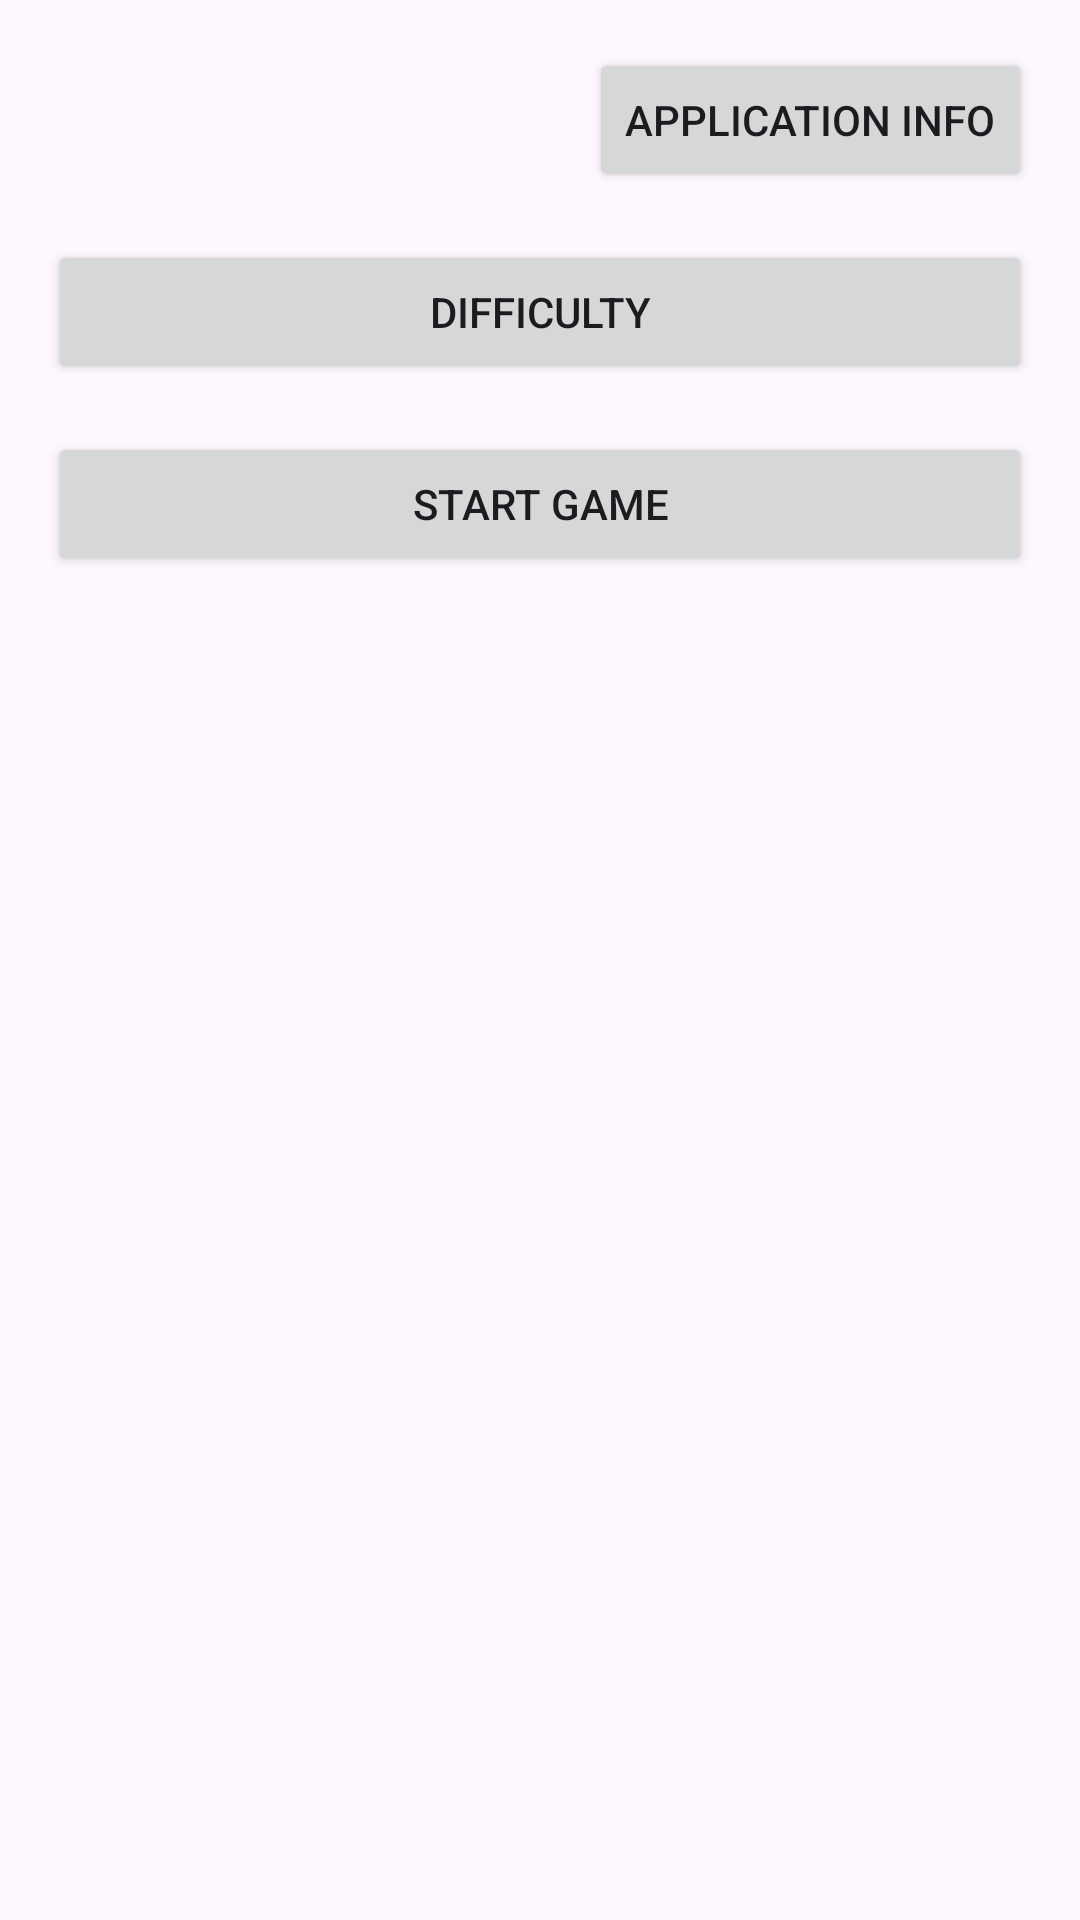

Android layout source for this screen:
<!-- AndroidManifest.xml: application theme Theme.AndroidTrivial -->
<!-- res/layout/activity_home.xml -->
<?xml version="1.0" encoding="utf-8"?>
<androidx.constraintlayout.widget.ConstraintLayout xmlns:android="http://schemas.android.com/apk/res/android"
    xmlns:app="http://schemas.android.com/apk/res-auto"
    android:layout_width="match_parent"
    android:layout_height="match_parent"
    android:padding="16dp">

    <Button
        android:id="@+id/buttonInfo"
        android:layout_width="0dp"
        android:layout_height="wrap_content"
        android:text="Application Info"
        app:layout_constraintEnd_toEndOf="parent"
        app:layout_constraintTop_toTopOf="parent" />

    <Button
        android:id="@+id/buttonDifficulty"
        android:layout_width="0dp"
        android:layout_height="wrap_content"
        android:layout_marginTop="16dp"
        android:text="Difficulty"
        app:layout_constraintEnd_toEndOf="parent"
        app:layout_constraintStart_toStartOf="parent"
        app:layout_constraintTop_toBottomOf="@id/buttonInfo" />

    <Button
        android:id="@+id/buttonStartGame"
        android:layout_width="0dp"
        android:layout_height="wrap_content"
        android:layout_marginTop="16dp"
        android:text="Start Game"
        app:layout_constraintEnd_toEndOf="parent"
        app:layout_constraintStart_toStartOf="parent"
        app:layout_constraintTop_toBottomOf="@id/buttonDifficulty" />

</androidx.constraintlayout.widget.ConstraintLayout>
<!-- resources referenced by this layout -->
<resources>
  <style name="Theme.AndroidTrivial" parent="Base.Theme.AndroidTrivial" />
  <style name="Base.Theme.AndroidTrivial" parent="Theme.Material3.DayNight.NoActionBar">
          
          
      </style>
</resources>
